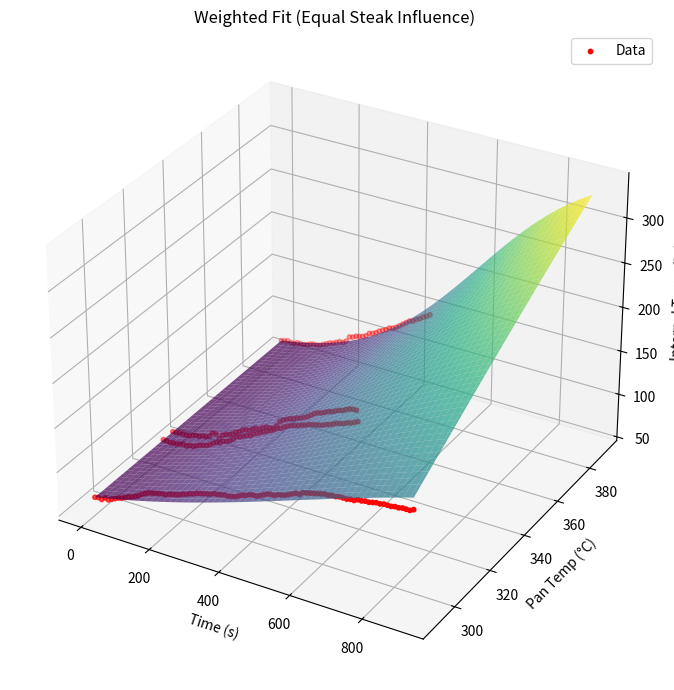

Write Python code to recreate this figure.
import numpy as np
import matplotlib.pyplot as plt
from scipy.optimize import curve_fit

# ----------------------------------
# data
# ----------------------------------
raw_data = """
0	330	66
10	330	66
20	330	67
30	330	67
40	330	67
50	330	67
60	330	69
70	330	70
80	330	70
90	330	72
100	330	72
110	330	74
120	330	79
130	330	79
140	330	75
150	330	80
160	330	82
170	330	83
180	330	85
190	330	88
200	330	90
210	330	93
220	330	95
230	330	95
240	330	98
250	330	100
260	330	100
270	330	103
280	330	105
290	330	105
300	330	106
310	330	110
320	330	116
330	330	119
340	330	121
350	330	123
360	330	124
370	330	126
380	330	127
390	330	129
400	330	131
410	330	134
420	330	137
430	330	139
440	330	140
450	330	142
460	330	144
470	330	145
480	330	147
490	330	149
500	330	150
510	330	152
520	330	154
530	330	155
540	330	155
0	290	66
10	290	67
20	290	66
30	290	69
40	290	68
50	290	70
60	290	72
70	290	74
80	290	75
90	290	77
100	290	79
110	290	80
120	290	82
130	290	84
140	290	87
150	290	89
160	290	91
170	290	92
180	290	93
190	290	94
200	290	95
210	290	95
220	290	97
230	290	98
240	290	99
250	290	100
260	290	102
270	290	103
280	290	105
290	290	106
300	290	108
310	290	109
320	290	110
330	290	111
340	290	112
350	290	114
360	290	114
370	290	115
380	290	116
390	290	116
400	290	117
410	290	118
420	290	120
430	290	122
440	290	123
450	290	125
460	290	126
470	290	126
480	290	128
490	290	130
500	290	132
510	290	133
520	290	133
530	290	135
540	290	136
550	290	137
560	290	139
570	290	141
580	290	143
590	290	143
600	290	146
610	290	147
620	290	148
630	290	149
640	290	150
650	290	151
660	290	152
670	290	152
680	290	153
690	290	153
700	290	154
710	290	154
720	290	154
730	290	155
740	290	155
750	290	157
760	290	157
770	290	158
780	290	158
790	290	159
800	290	160
810	290	160
820	290	161
830	290	161
840	290	161
850	290	162
860	290	162
870	290	163
880	290	163
890	290	163
900	290	165
0	325	66
10	325	66
20	325	65
30	325	66
40	325	66
50	325	67
60	325	68
70	325	67
80	325	69
90	325	69
100	325	71
110	325	73
120	325	74
130	325	75
140	325	77
150	325	80
160	325	82
170	325	83
180	325	86
190	325	87
200	325	89
210	325	92
220	325	96
230	325	97
240	325	99
250	325	101
260	325	102
270	325	105
280	325	107
290	325	109
300	325	111
310	325	113
320	325	115
330	325	117
340	325	120
350	325	121
360	325	124
370	325	126
380	325	128
390	325	129
400	325	130
410	325	132
420	325	133
430	325	135
440	325	136
450	325	137
460	325	138
470	325	139
480	325	141
490	325	142
500	325	144
510	325	146
520	325	147
530	325	148
540	325	150
550	325	151
560	325	153
570	325	155
0	390	66
10	390	67
20	390	68
30	390	67
40	390	67
50	390	69
60	390	69
70	390	69
80	390	70
90	390	72
100	390	73
110	390	73
120	390	74
130	390	76
140	390	78
150	390	80
160	390	81
170	390	83
180	390	85
190	390	85
200	390	88
210	390	94
220	390	95
230	390	97
240	390	98
250	390	99
260	390	101
270	390	105
280	390	106
290	390	108
300	390	111
310	390	113
320	390	115
330	390	118
340	390	119
350	390	121
360	390	124
370	390	127
380	390	130
390	390	133
400	390	134
410	390	137
420	390	139
430	390	142
440	390	144
450	390	147
"""

# parse data
data = np.array([list(map(float, L.split())) for L in raw_data.strip().splitlines()])
time       = data[:,0]
pan_temp   = data[:,1]
T_internal = data[:,2]
T0 = T_internal[0]

# ----------------------------------
#  identify steaks and assign weights (weight each steak equally)
# ----------------------------------
steak_ids = np.cumsum(time == 0)

unique_ids, counts = np.unique(steak_ids, return_counts=True)
point_weights = np.zeros_like(steak_ids, dtype=float)

for uid, count in zip(unique_ids, counts):
    point_weights[steak_ids == uid] = 1.0 / count

# normalize
point_weights *= len(data) / len(unique_ids)

# ----------------------------------
# T(t,p) = T0 + (p - T0) / [1 + exp(- (a + d*p) * (t - b) )]
# c = c
# b = g
# a = d
# d = f
# ----------------------------------
def model(inputs, a, d, b, c):
    t, p = inputs
    slope = a + d * (p - T0)
    const = - (p - T0) / (1 + np.exp(slope * (c * b)))
    return T0 + (p - T0) / (1 + np.exp(-slope * c * (t - b))) + const

# ----------------------------------
# fit with weights
# ----------------------------------
initial_guess = [1e-3, 1e-5, 100, 0]
popt, pcov = curve_fit(
    model,
    (time, pan_temp),
    T_internal,
    p0=initial_guess,
    sigma=1.0 / point_weights,  # larger weight → smaller sigma
    absolute_sigma=False,
    maxfev=200000
)
a_fit, d_fit, b_fit, c_fit = popt
print(f"a = {a_fit:.3e},  d = {d_fit:.3e},  b = {b_fit:.1f}, c = {c_fit:.1f}")

# ----------------------------------
# plotting
# ----------------------------------
t_vals = np.linspace(time.min(), time.max(), 100)
p_vals = np.linspace(pan_temp.min(), pan_temp.max(), 100)
tt, pp = np.meshgrid(t_vals, p_vals)
zz = model((tt, pp), *popt)

fig = plt.figure(figsize=(10, 7))
ax = fig.add_subplot(projection='3d')
ax.plot_surface(tt, pp, zz, cmap='viridis', alpha=0.7, edgecolor='none')
ax.scatter(time, pan_temp, T_internal, color='red', s=10, label='Data')
ax.set_xlabel("Time (s)")
ax.set_ylabel("Pan Temp (°C)")
ax.set_zlabel("Internal Temp (°C)")
ax.set_title("Weighted Fit (Equal Steak Influence)")
ax.legend()
plt.tight_layout()
plt.show()